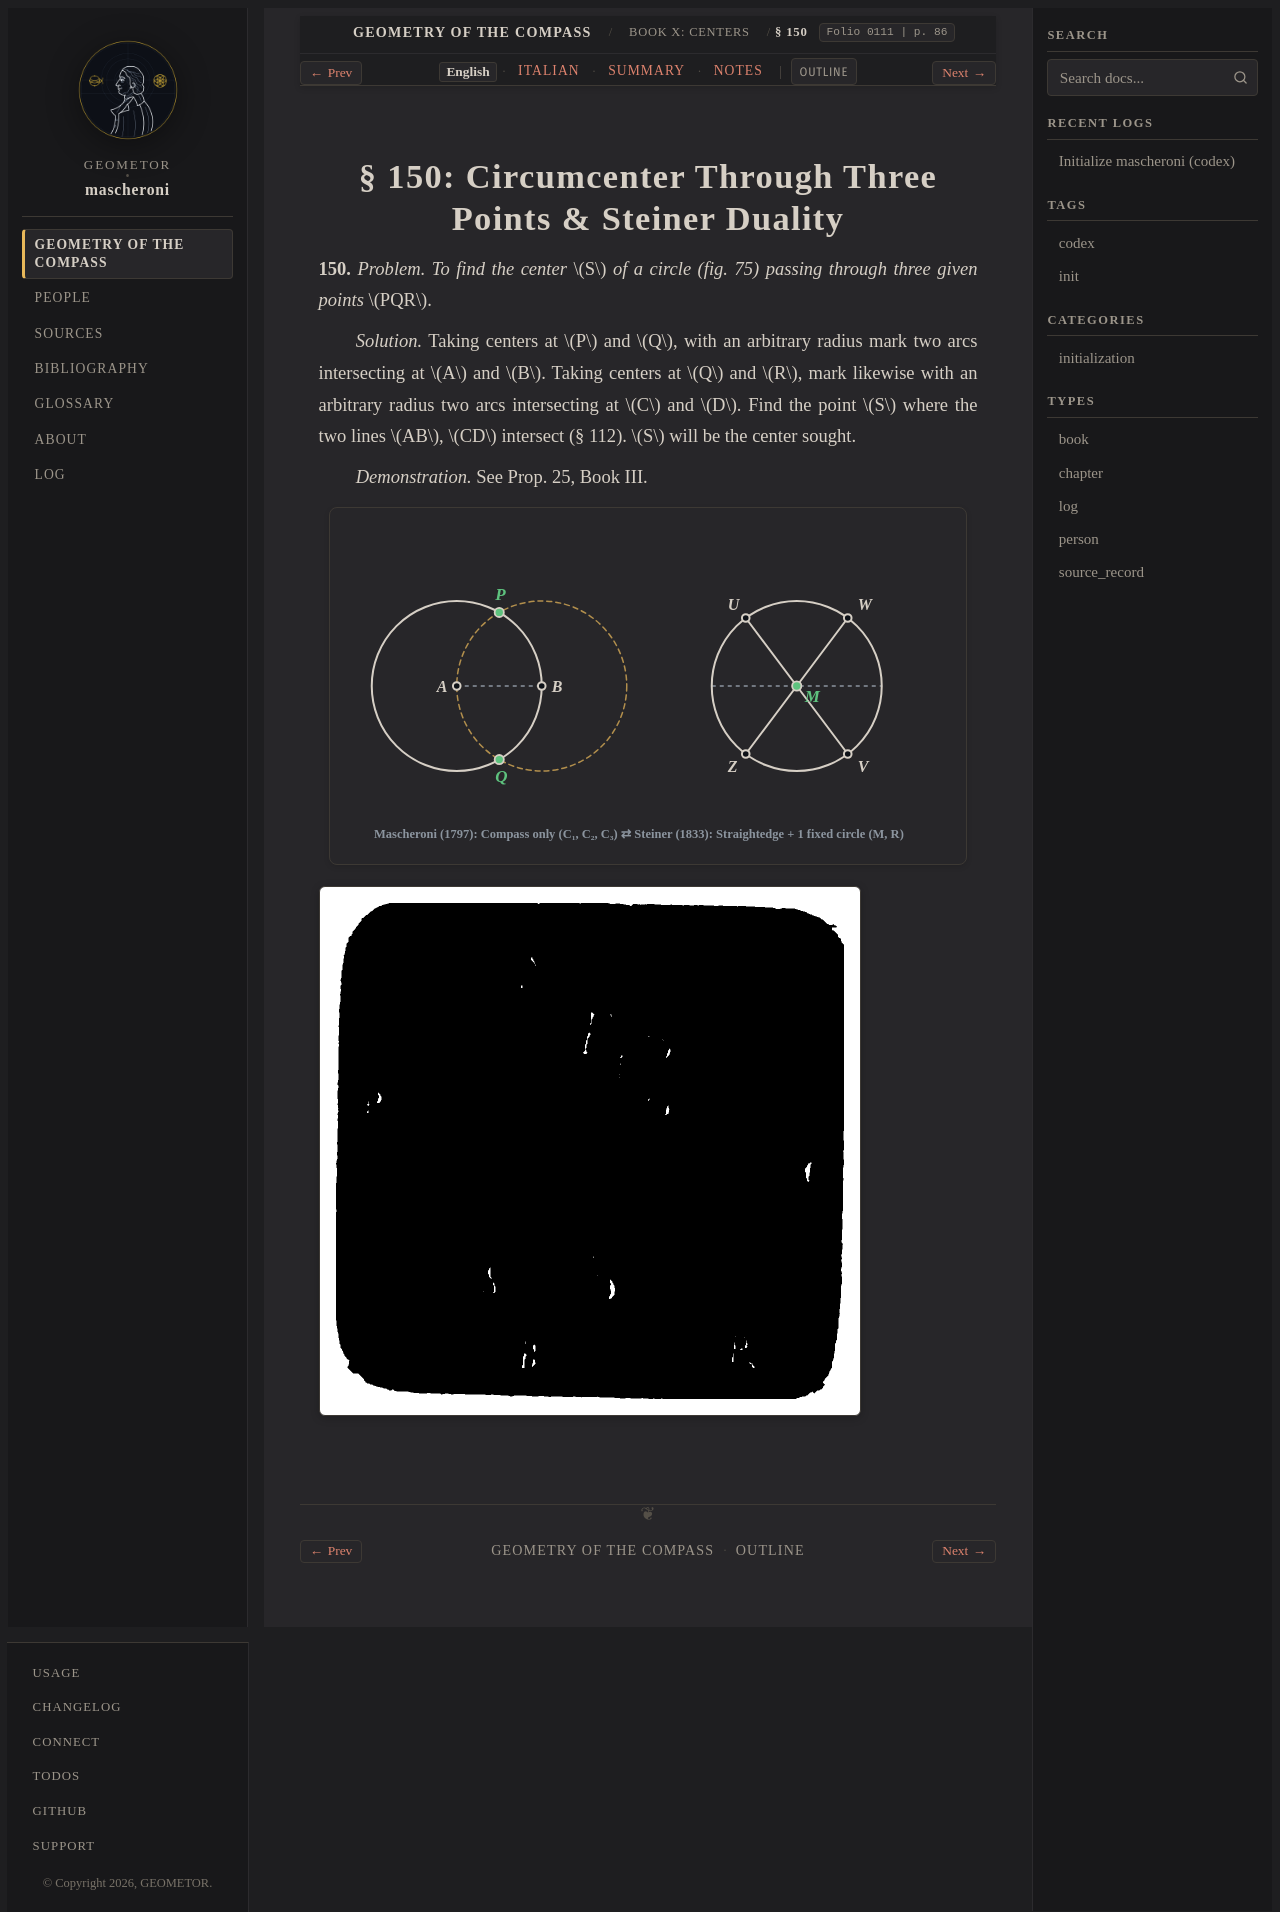

repository: geometor/mascheroni · page: geometria_del_compasso/10-book-10/03-sec-150-three-points/index.html · generator: sphinx

:order: 3
:layout: book
:title: § 150: Circumcenter Through Three Points & Steiner Duality
:nav_title: § 150: Circumcenter & Duality
:breadcrumb_title: § 150: Circumcenter & Duality
:folio: 0111
:page: 86
:tracks: English: index | Italian: it | Summary: summary | Notes: notes

.. _mascheroni-10-book-10-03-sec-150-three-points-en:

==========================================================
§ 150: Circumcenter Through Three Points & Steiner Duality
==========================================================

.. folio:: 0111
   :page: 86

**150.** *Problem. To find the center* :math:`S` *of a circle (fig. 75) passing through three given points* :math:`PQR`.

*Solution.* Taking centers at :math:`P` and :math:`Q`, with an arbitrary radius mark two arcs intersecting at :math:`A` and :math:`B`. Taking centers at :math:`Q` and :math:`R`, mark likewise with an arbitrary radius two arcs intersecting at :math:`C` and :math:`D`.
Find the point :math:`S` where the two lines :math:`AB`, :math:`CD` intersect (§ 112). :math:`S` will be the center sought.

*Demonstration.* See Prop. 25, Book III.

.. picture:: 0111.g1.svg
   :alt: Calibrated 5-layer vector diagram of minimal-instrument duality: Mascheroni (compass only, 1797) vs. Steiner (straightedge + 1 fixed circle, 1833)

.. picture:: 0111.g1.png
   :alt: Archival Fig. 75 (folio 0111, p. 86): Finding the center of the circle passing through three arbitrary points


.. toctree::
   :hidden:

   it
   summary
   notes
